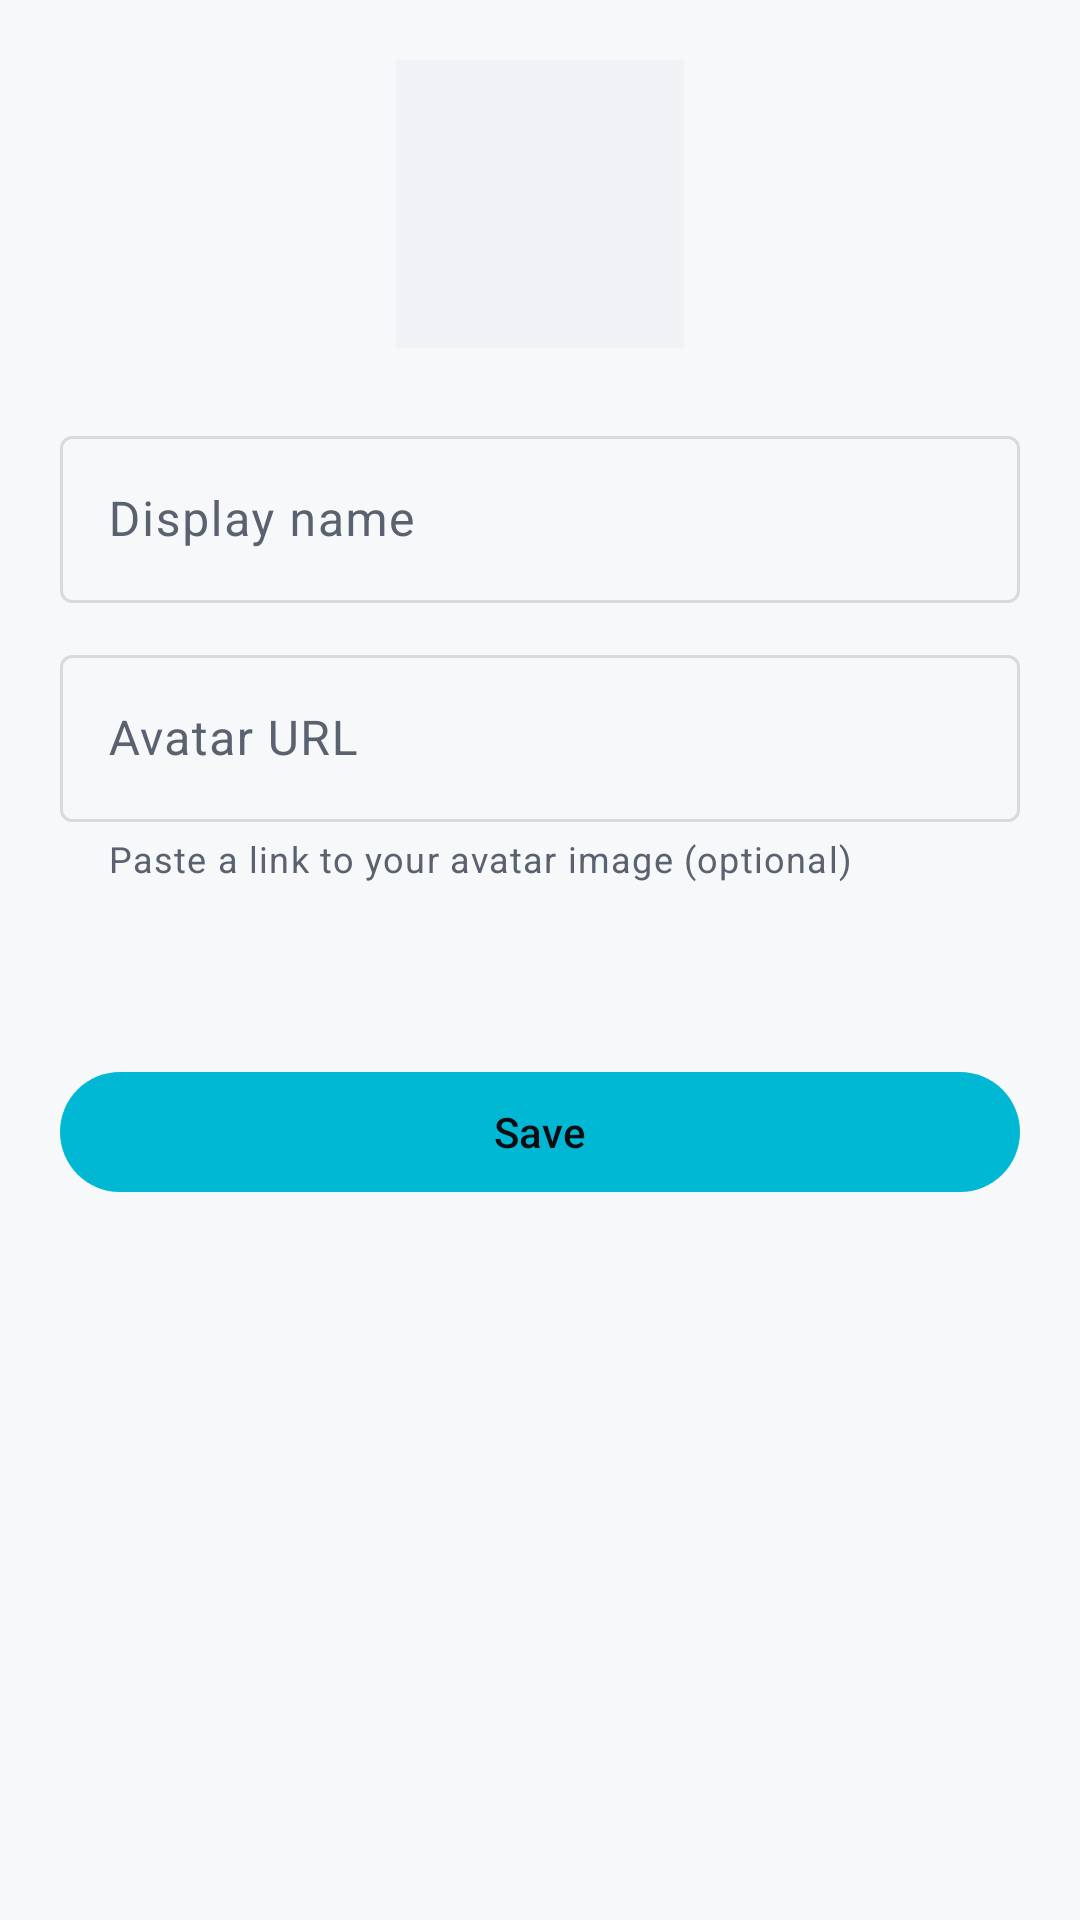

Android layout source for this screen:
<!-- AndroidManifest.xml: application theme Theme.GameVault -->
<!-- res/layout/fragment_edit_profile.xml -->
<?xml version="1.0" encoding="utf-8"?>
<ScrollView xmlns:android="http://schemas.android.com/apk/res/android"
    xmlns:app="http://schemas.android.com/apk/res-auto"
    xmlns:tools="http://schemas.android.com/tools"
    android:layout_width="match_parent"
    android:layout_height="match_parent"
    tools:context=".ui.profile.EditProfileFragment">

    <LinearLayout
        android:layout_width="match_parent"
        android:layout_height="wrap_content"
        android:orientation="vertical"
        android:padding="20dp">

        <ImageView
            android:id="@+id/avatarPreview"
            android:layout_width="96dp"
            android:layout_height="96dp"
            android:layout_gravity="center_horizontal"
            android:background="?attr/colorSurfaceVariant"
            android:scaleType="centerCrop"
            android:contentDescription="@string/player_avatar_description"
            tools:src="@drawable/ic_profile" />

        <com.google.android.material.textfield.TextInputLayout
            style="@style/Widget.Material3.TextInputLayout.OutlinedBox"
            android:layout_width="match_parent"
            android:layout_height="wrap_content"
            android:layout_marginTop="24dp"
            android:hint="@string/auth_display_name_hint">

            <com.google.android.material.textfield.TextInputEditText
                android:id="@+id/displayNameInput"
                android:layout_width="match_parent"
                android:layout_height="wrap_content"
                android:inputType="textPersonName"
                android:maxLines="1" />
        </com.google.android.material.textfield.TextInputLayout>

        <com.google.android.material.textfield.TextInputLayout
            style="@style/Widget.Material3.TextInputLayout.OutlinedBox"
            android:layout_width="match_parent"
            android:layout_height="wrap_content"
            android:layout_marginTop="12dp"
            android:hint="@string/edit_profile_photo_url_hint"
            app:helperText="@string/edit_profile_photo_url_helper">

            <com.google.android.material.textfield.TextInputEditText
                android:id="@+id/photoUrlInput"
                android:layout_width="match_parent"
                android:layout_height="wrap_content"
                android:inputType="textUri"
                android:maxLines="1" />
        </com.google.android.material.textfield.TextInputLayout>

        <TextView
            android:id="@+id/emailText"
            android:layout_width="match_parent"
            android:layout_height="wrap_content"
            android:layout_marginTop="16dp"
            android:textColor="?attr/colorOnSurfaceVariant"
            tools:text="bodan@inellipse.com" />

        <com.google.android.material.button.MaterialButton
            android:id="@+id/saveButton"
            android:layout_width="match_parent"
            android:layout_height="wrap_content"
            android:layout_marginTop="24dp"
            android:text="@string/common_save" />

    </LinearLayout>
</ScrollView>
<!-- resources referenced by this layout -->
<resources>
  <string name="auth_display_name_hint">Display name</string>
  <string name="common_save">Save</string>
  <string name="edit_profile_photo_url_helper">Paste a link to your avatar image (optional)</string>
  <string name="edit_profile_photo_url_hint">Avatar URL</string>
  <string name="player_avatar_description">Player avatar</string>
  <style name="Theme.GameVault" parent="Theme.Material3.DayNight.NoActionBar">
          <item name="colorPrimary">@color/gv_neon_cyan_dim</item>
          <item name="colorOnPrimary">@color/gv_on_light</item>
          <item name="colorPrimaryContainer">#B2EBF2</item>
          <item name="colorOnPrimaryContainer">#003D45</item>
  
          <item name="colorSecondary">@color/gv_neon_magenta_dim</item>
          <item name="colorOnSecondary">@color/gv_on_dark</item>
          <item name="colorSecondaryContainer">#FFD9E2</item>
          <item name="colorOnSecondaryContainer">#3F0021</item>
  
          <item name="colorTertiary">@color/gv_accent_gold</item>
          <item name="colorOnTertiary">@color/gv_on_light</item>
  
          <item name="android:colorBackground">@color/gv_bg_light</item>
          <item name="colorSurface">@color/gv_surface_light</item>
          <item name="colorOnSurface">@color/gv_on_light</item>
          <item name="colorSurfaceVariant">@color/gv_surface_light_elevated</item>
          <item name="colorOnSurfaceVariant">@color/gv_on_light_muted</item>
          <item name="colorOutline">@color/gv_outline_light</item>
  
          <item name="android:statusBarColor">?attr/colorSurface</item>
          <item name="android:windowLightStatusBar" tools:targetApi="m">true</item>
      </style>
  <color name="gv_neon_cyan_dim">#00B8D4</color>
  <color name="gv_on_light">#0B0D11</color>
  <color name="gv_neon_magenta_dim">#C2185B</color>
  <color name="gv_on_dark">#ECEFF4</color>
  <color name="gv_accent_gold">#FFD740</color>
  <color name="gv_bg_light">#F7F8FA</color>
  <color name="gv_surface_light">#FFFFFF</color>
  <color name="gv_surface_light_elevated">#F0F2F5</color>
  <color name="gv_on_light_muted">#5A6270</color>
  <color name="gv_outline_light">#D7DBE0</color>
</resources>
